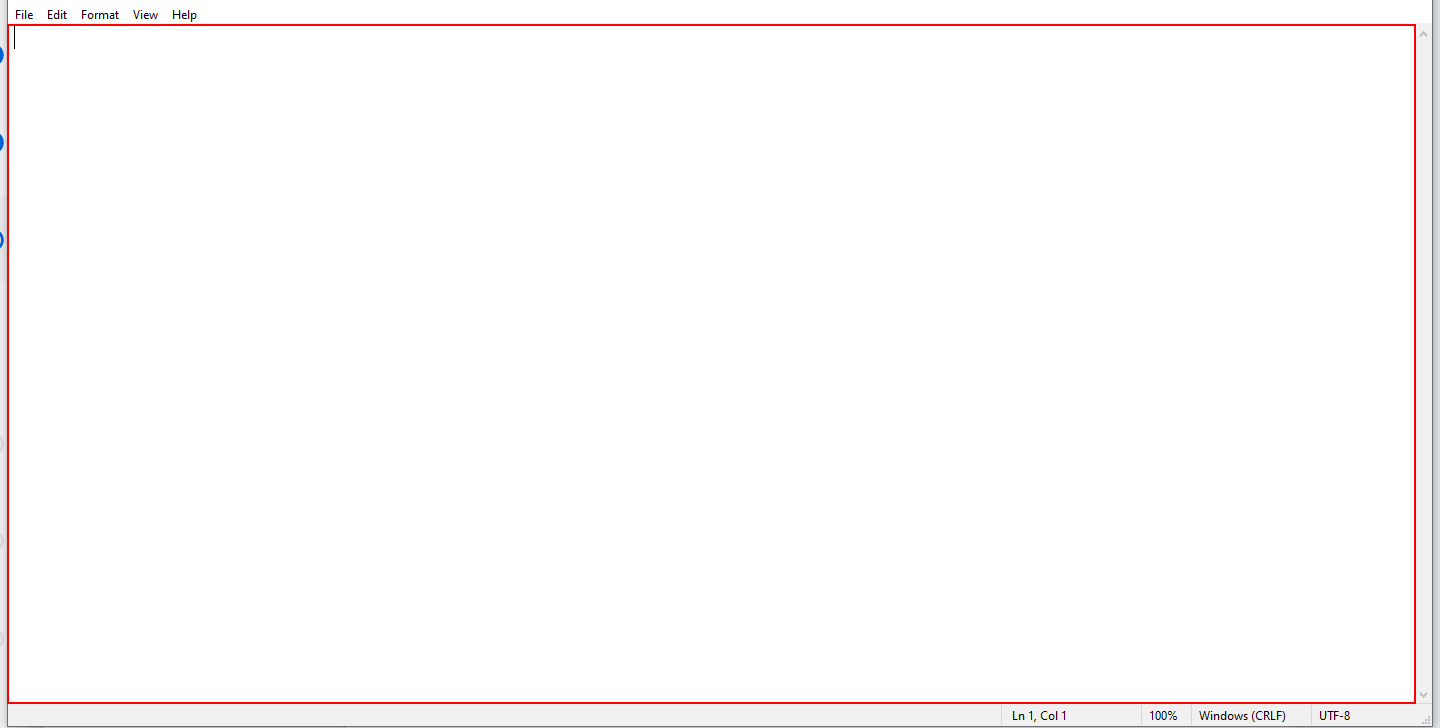
Task: Uploading a package from orchestrator.
Workflow: Main

Step 1: type [notepadMessage] into the editable text 'Text Editor' in window 'Untitled - Notepad' (notepad.exe)

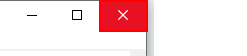
Step 2: click on the push button 'Close' in window '*Untitled - Notepad' (notepad.exe)

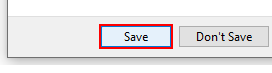
Step 3: click on the button 'Save' in window 'Notepad' (notepad.exe)

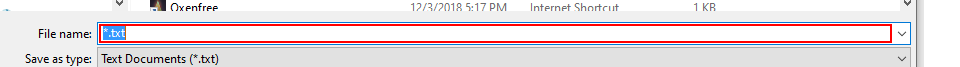
Step 4: type [in_Message] in window 'Save As' (notepad.exe)